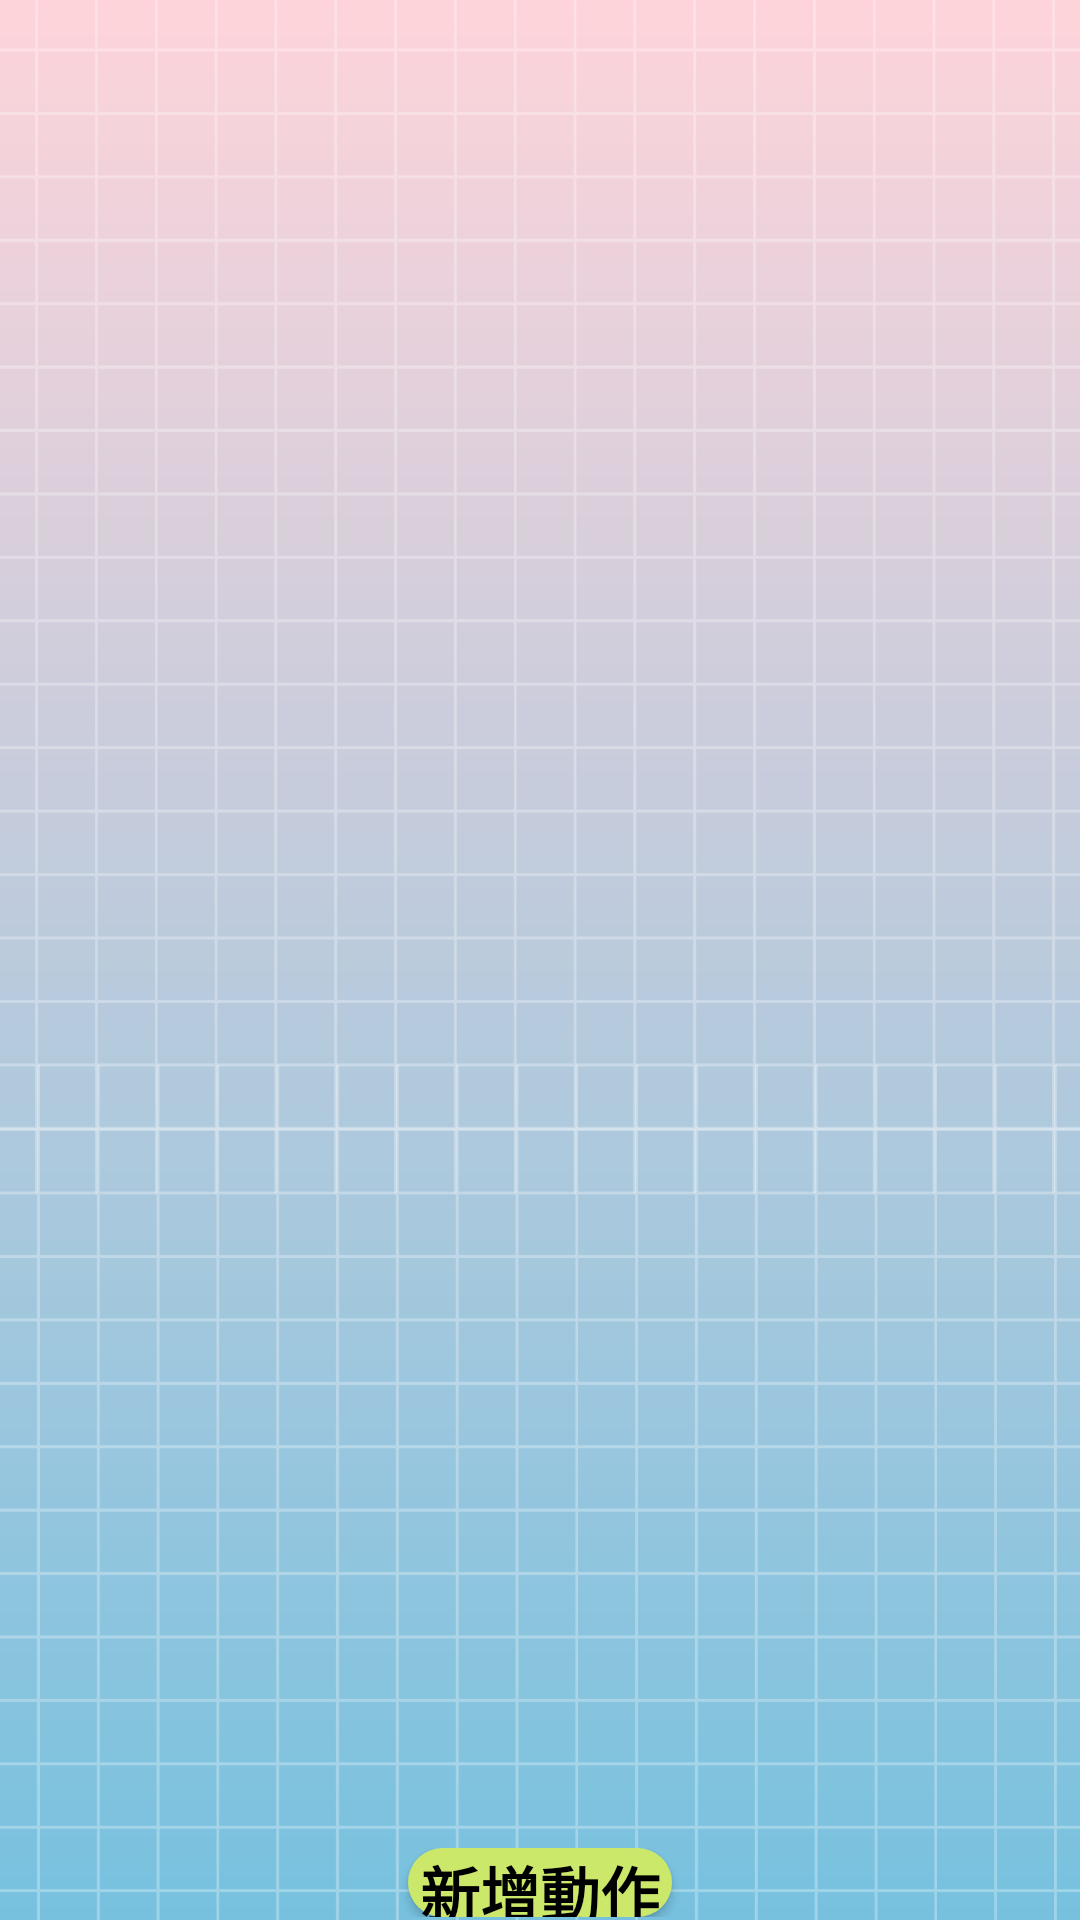

Android layout source for this screen:
<!-- AndroidManifest.xml: application theme Theme.SportsWorldDemo2 -->
<!-- res/layout/edit_chest_menu.xml -->
<?xml version="1.0" encoding="utf-8"?>
<androidx.constraintlayout.widget.ConstraintLayout xmlns:android="http://schemas.android.com/apk/res/android"
    xmlns:tools="http://schemas.android.com/tools"
    android:layout_width="match_parent"
    android:layout_height="match_parent"
    android:background="@drawable/bg"
    android:theme="@style/AppTheme">


    <LinearLayout
        android:layout_width="match_parent"
        android:layout_height="match_parent"
        android:orientation="vertical">

        <ListView
            android:id="@+id/menuListView"
            android:layout_width="match_parent"
            android:layout_height="616dp" />

        <LinearLayout
            android:layout_width="match_parent"
            android:layout_height="wrap_content"
            android:layout_weight="5"
            android:gravity="center_horizontal"
            android:orientation="vertical">

            <Button
                android:id="@+id/btn_add_action"
                android:layout_width="wrap_content"
                android:layout_height="wrap_content"
                android:gravity="center_horizontal"
                android:onClick="cal_Onclick"
                android:text="新增動作"
                android:textSize="20sp"
                android:textStyle="bold"
                tools:ignore="TouchTargetSizeCheck"></Button>

            <Button
                android:id="@+id/btn_delete"
                android:layout_width="wrap_content"
                android:layout_height="wrap_content"
                android:gravity="center_horizontal"
                android:onClick="cal_Onclick"
                android:text="刪除選擇項目"
                android:textSize="20sp"
                android:textStyle="bold"></Button>

        </LinearLayout>

        <Spinner
            android:id="@+id/deletespinner"
            android:layout_width="1dp"
            android:layout_height="1dp"
            tools:ignore="TouchTargetSizeCheck" />

    </LinearLayout>


</androidx.constraintlayout.widget.ConstraintLayout>
<!-- resources referenced by this layout -->
<resources>
  <!-- drawable bg: png bitmap (drawable, 37513 bytes) -->
  <style name="AppTheme" parent="Theme.AppCompat.Light.DarkActionBar">
          
          <item name="colorPrimary">#efa2b7</item>
          <item name="colorAccent">#efa2b7</item>
          
          
          <item name="android:textColor">#000000</item>
  
          
          <item name="android:buttonStyle">@style/AppTheme.Button</item>
      </style>
  <style name="Theme.SportsWorldDemo2" parent="Base.Theme.SportsWorldDemo2" />
  <style name="AppTheme.Button" parent="Widget.AppCompat.Button">
          
          <item name="android:background">@drawable/button_background</item>
          u
          <item name="android:textColor">#000000</item>
          <item name="android:layout_height">60dp</item>
      </style>
  <style name="Base.Theme.SportsWorldDemo2" parent="Theme.Material3.DayNight.NoActionBar">
          
          
      </style>
  <!-- drawable button_background (drawable) -->
  <shape xmlns:android="http://schemas.android.com/apk/res/android">
      <solid android:color="#cbe86b" /> 
      <corners android:radius="3000dp" /> 
  </shape>
</resources>
